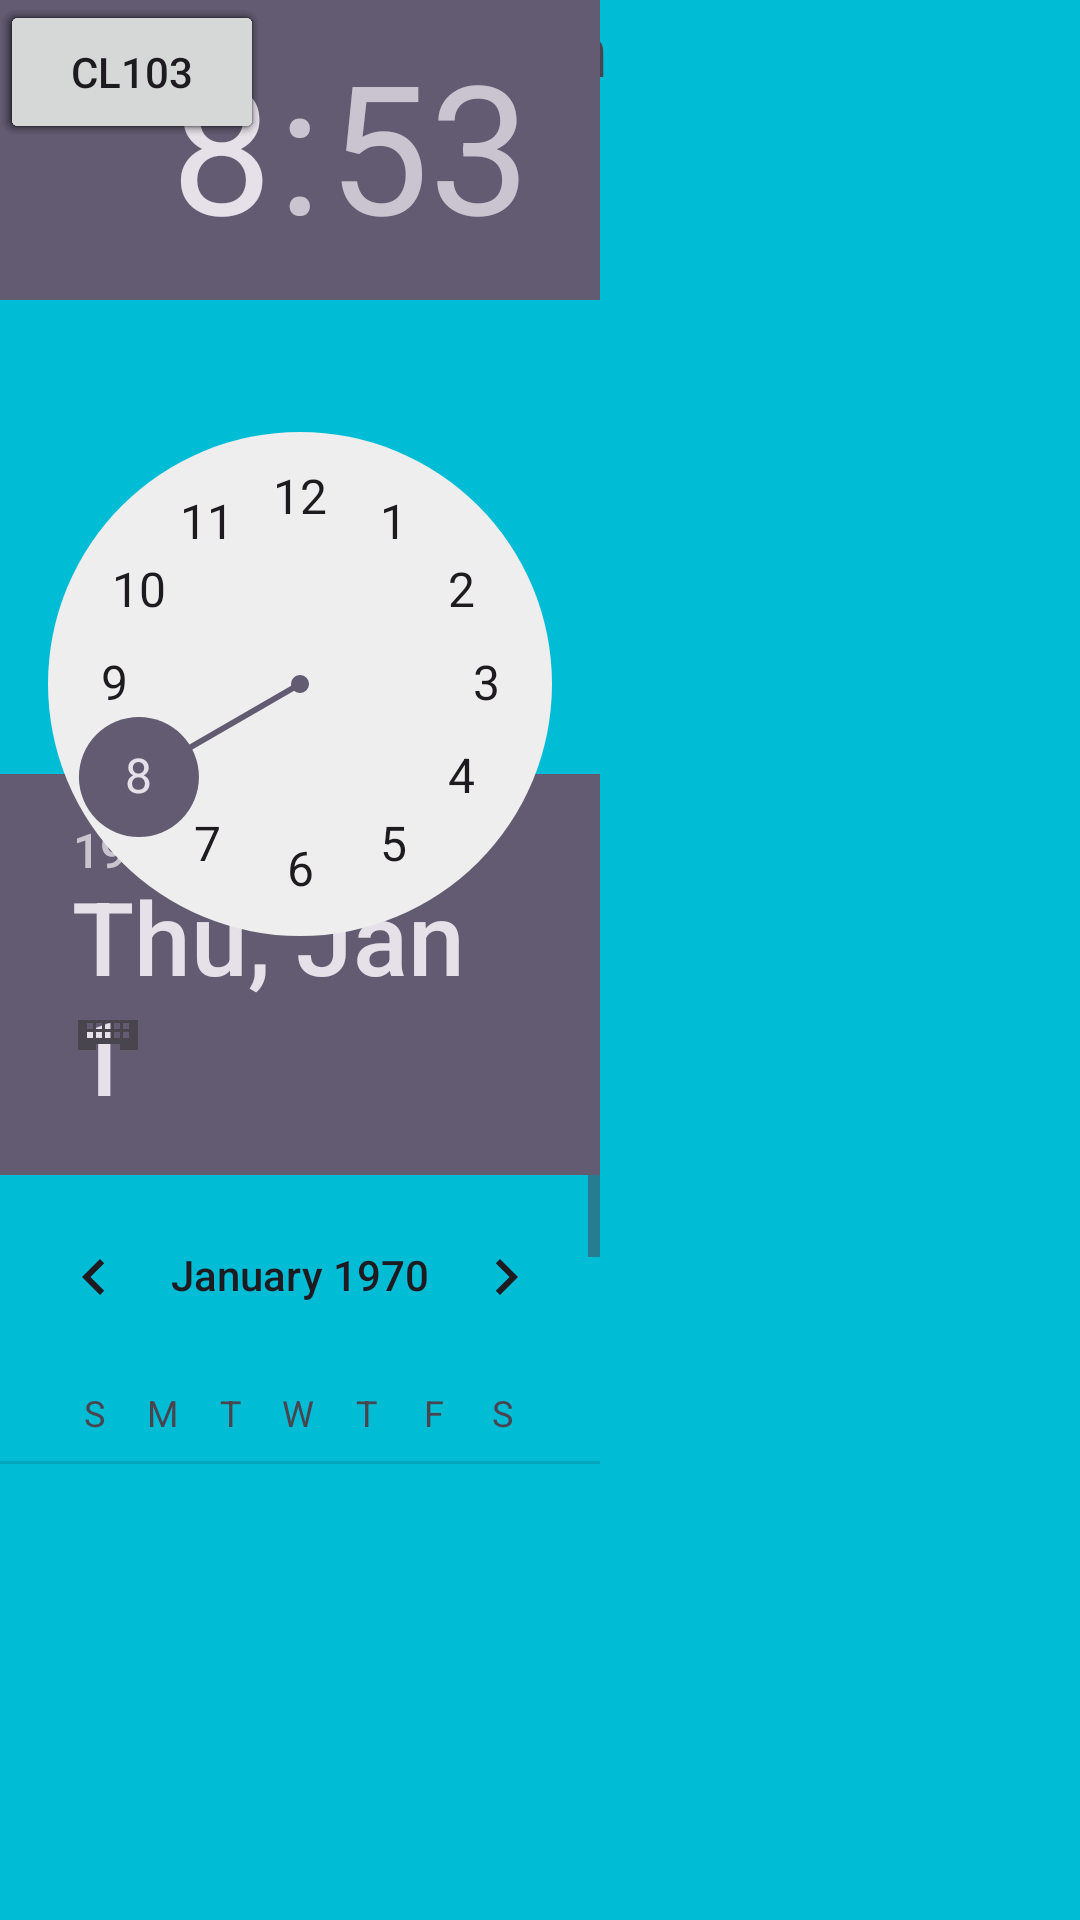

Android layout source for this screen:
<!-- AndroidManifest.xml: application theme Theme.S026_S008_Project -->
<!-- res/layout/activity_main3.xml -->
<?xml version="1.0" encoding="utf-8"?>
<androidx.constraintlayout.widget.ConstraintLayout xmlns:android="http://schemas.android.com/apk/res/android"
    xmlns:app="http://schemas.android.com/apk/res-auto"
    xmlns:tools="http://schemas.android.com/tools"
    android:layout_width="match_parent"
    android:layout_height="match_parent"
    android:background="#00BCD4"
    android:backgroundTint="#00BCD4"
    tools:context=".MainActivity3">

    <TextView
        android:id="@+id/textView"
        android:layout_width="wrap_content"
        android:layout_height="wrap_content"
        android:text="Choose Classroom"
        android:textSize="24sp"
        tools:ignore="MissingConstraints"
        tools:layout_editor_absoluteX="104dp"
        tools:layout_editor_absoluteY="57dp" />

    <Button
        android:id="@+id/button"
        android:layout_width="wrap_content"
        android:layout_height="wrap_content"
        android:text="CR101"
        tools:ignore="MissingConstraints"
        tools:layout_editor_absoluteX="28dp"
        tools:layout_editor_absoluteY="112dp" />

    <Button
        android:id="@+id/button2"
        android:layout_width="wrap_content"
        android:layout_height="wrap_content"
        android:text="CR102"
        tools:ignore="MissingConstraints"
        tools:layout_editor_absoluteX="160dp"
        tools:layout_editor_absoluteY="112dp" />

    <Button
        android:id="@+id/button3"
        android:layout_width="wrap_content"
        android:layout_height="wrap_content"
        android:text="CR103"
        tools:ignore="MissingConstraints"
        tools:layout_editor_absoluteX="290dp"
        tools:layout_editor_absoluteY="112dp" />

    <Button
        android:id="@+id/button4"
        android:layout_width="wrap_content"
        android:layout_height="wrap_content"
        android:text="CL101"
        tools:ignore="MissingConstraints"
        tools:layout_editor_absoluteX="28dp"
        tools:layout_editor_absoluteY="204dp" />

    <Button
        android:id="@+id/button5"
        android:layout_width="wrap_content"
        android:layout_height="wrap_content"
        android:text="CL102"
        tools:ignore="MissingConstraints"
        tools:layout_editor_absoluteX="160dp"
        tools:layout_editor_absoluteY="204dp" />

    <Button
        android:id="@+id/button6"
        android:layout_width="wrap_content"
        android:layout_height="wrap_content"
        android:text="CL103"
        tools:ignore="MissingConstraints"
        tools:layout_editor_absoluteX="290dp"
        tools:layout_editor_absoluteY="204dp" />


    <DatePicker
        android:id="@+id/datePicker"
        android:layout_width="200dp"
        android:layout_height="230dp"
        android:layout_marginBottom="152dp"
        app:layout_constraintBottom_toBottomOf="parent"
        tools:ignore="MissingConstraints"
        tools:layout_editor_absoluteX="3dp" />

    <TimePicker
        android:id="@+id/timePicker"
        android:layout_width="200dp"
        android:layout_height="350dp"
        tools:ignore="MissingConstraints"
        tools:layout_editor_absoluteX="211dp"
        tools:layout_editor_absoluteY="288dp" />

</androidx.constraintlayout.widget.ConstraintLayout>
<!-- resources referenced by this layout -->
<resources>
  <style name="Theme.S026_S008_Project" parent="Base.Theme.S026_S008_Project" />
  <style name="Base.Theme.S026_S008_Project" parent="Theme.Material3.DayNight.NoActionBar">
          
          
      </style>
</resources>
